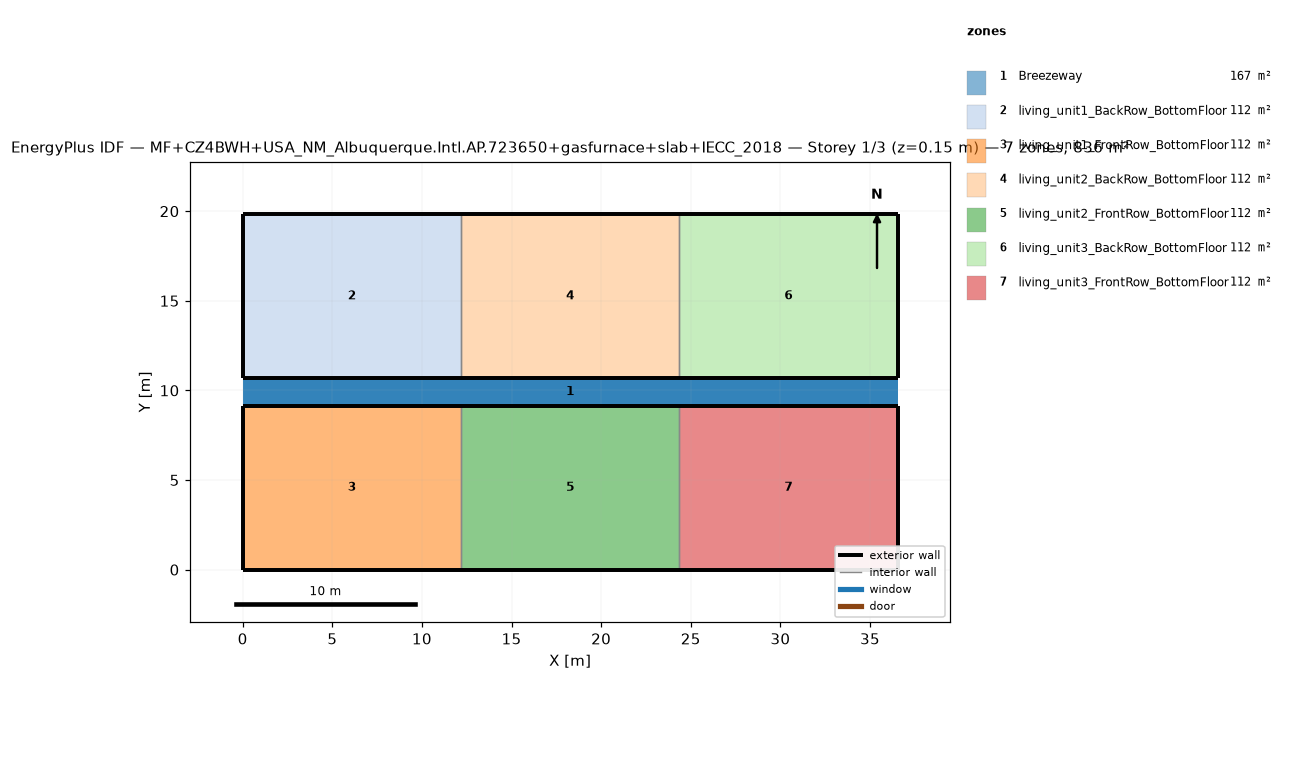
=== STOREY PLAN SPEC (per zone: floor XY polygon, exterior-wall plan segments, windows/doors) ===
zone 1: Breezeway  (167.0 m²)
  floor: (36.54, 9.16) (0.00, 9.16) (0.00, 10.68) (36.54, 10.68)
  floor: (36.54, 9.16) (0.00, 9.16) (0.00, 10.68) (36.54, 10.68)
  floor: (36.54, 9.16) (0.00, 9.16) (0.00, 10.68) (36.54, 10.68)
zone 2: living_unit1_BackRow_BottomFloor  (111.5 m²)
  floor: (12.18, 10.68) (0.00, 10.68) (0.00, 19.84) (12.18, 19.84)
  exterior wall: (0.00, 10.68) – (12.18, 10.68)  [12.2 m]
  exterior wall: (12.18, 19.84) – (0.00, 19.84)  [12.2 m]
  exterior wall: (0.00, 19.84) – (0.00, 10.68)  [9.2 m]
  interior walls: 1
zone 3: living_unit1_FrontRow_BottomFloor  (111.5 m²)
  floor: (12.18, 0.00) (0.00, 0.00) (0.00, 9.16) (12.18, 9.16)
  exterior wall: (0.00, 0.00) – (12.18, 0.00)  [12.2 m]
  exterior wall: (12.18, 9.16) – (0.00, 9.16)  [12.2 m]
  exterior wall: (0.00, 9.16) – (0.00, 0.00)  [9.2 m]
  interior walls: 1
zone 4: living_unit2_BackRow_BottomFloor  (111.5 m²)
  floor: (24.36, 10.68) (12.18, 10.68) (12.18, 19.84) (24.36, 19.84)
  exterior wall: (12.18, 10.68) – (24.36, 10.68)  [12.2 m]
  exterior wall: (24.36, 19.84) – (12.18, 19.84)  [12.2 m]
  interior walls: 2
zone 5: living_unit2_FrontRow_BottomFloor  (111.5 m²)
  floor: (24.36, 0.00) (12.18, 0.00) (12.18, 9.16) (24.36, 9.16)
  exterior wall: (12.18, 0.00) – (24.36, 0.00)  [12.2 m]
  exterior wall: (24.36, 9.16) – (12.18, 9.16)  [12.2 m]
  interior walls: 2
zone 6: living_unit3_BackRow_BottomFloor  (111.5 m²)
  floor: (36.54, 10.68) (24.36, 10.68) (24.36, 19.84) (36.54, 19.84)
  exterior wall: (24.36, 10.68) – (36.54, 10.68)  [12.2 m]
  exterior wall: (36.54, 10.68) – (36.54, 19.84)  [9.2 m]
  exterior wall: (36.54, 19.84) – (24.36, 19.84)  [12.2 m]
  interior walls: 1
zone 7: living_unit3_FrontRow_BottomFloor  (111.5 m²)
  floor: (36.54, 0.00) (24.36, 0.00) (24.36, 9.16) (36.54, 9.16)
  exterior wall: (24.36, 0.00) – (36.54, 0.00)  [12.2 m]
  exterior wall: (36.54, 0.00) – (36.54, 9.16)  [9.2 m]
  exterior wall: (36.54, 9.16) – (24.36, 9.16)  [12.2 m]
  interior walls: 1

=== DERIVED (storey summary) ===
Building: MF+CZ4BWH+USA_NM_Albuquerque.Intl.AP.723650+gasfurnace+slab+IECC_2018
Storey: 1 of 3  (floor level z = 0.15 m)
Storey gross floor area: 836.2 m²
Zones on this storey: 7
  - Breezeway: floor 167.0 m²
  - living_unit1_BackRow_BottomFloor: floor 111.5 m²; exterior wall 33.5 m (86.9 m²); WWR 0.0%
  - living_unit1_FrontRow_BottomFloor: floor 111.5 m²; exterior wall 33.5 m (86.9 m²); WWR 0.0%
  - living_unit2_BackRow_BottomFloor: floor 111.5 m²; exterior wall 24.4 m (63.1 m²); WWR 0.0%
  - living_unit2_FrontRow_BottomFloor: floor 111.5 m²; exterior wall 24.4 m (63.1 m²); WWR 0.0%
  - living_unit3_BackRow_BottomFloor: floor 111.5 m²; exterior wall 33.5 m (86.9 m²); WWR 0.0%
  - living_unit3_FrontRow_BottomFloor: floor 111.5 m²; exterior wall 33.5 m (86.9 m²); WWR 0.0%
Zone adjacency (shared interzone walls):
  - living_unit1_BackRow_BottomFloor ↔ living_unit2_BackRow_BottomFloor
  - living_unit1_FrontRow_BottomFloor ↔ living_unit2_FrontRow_BottomFloor
  - living_unit2_BackRow_BottomFloor ↔ living_unit3_BackRow_BottomFloor
  - living_unit2_FrontRow_BottomFloor ↔ living_unit3_FrontRow_BottomFloor